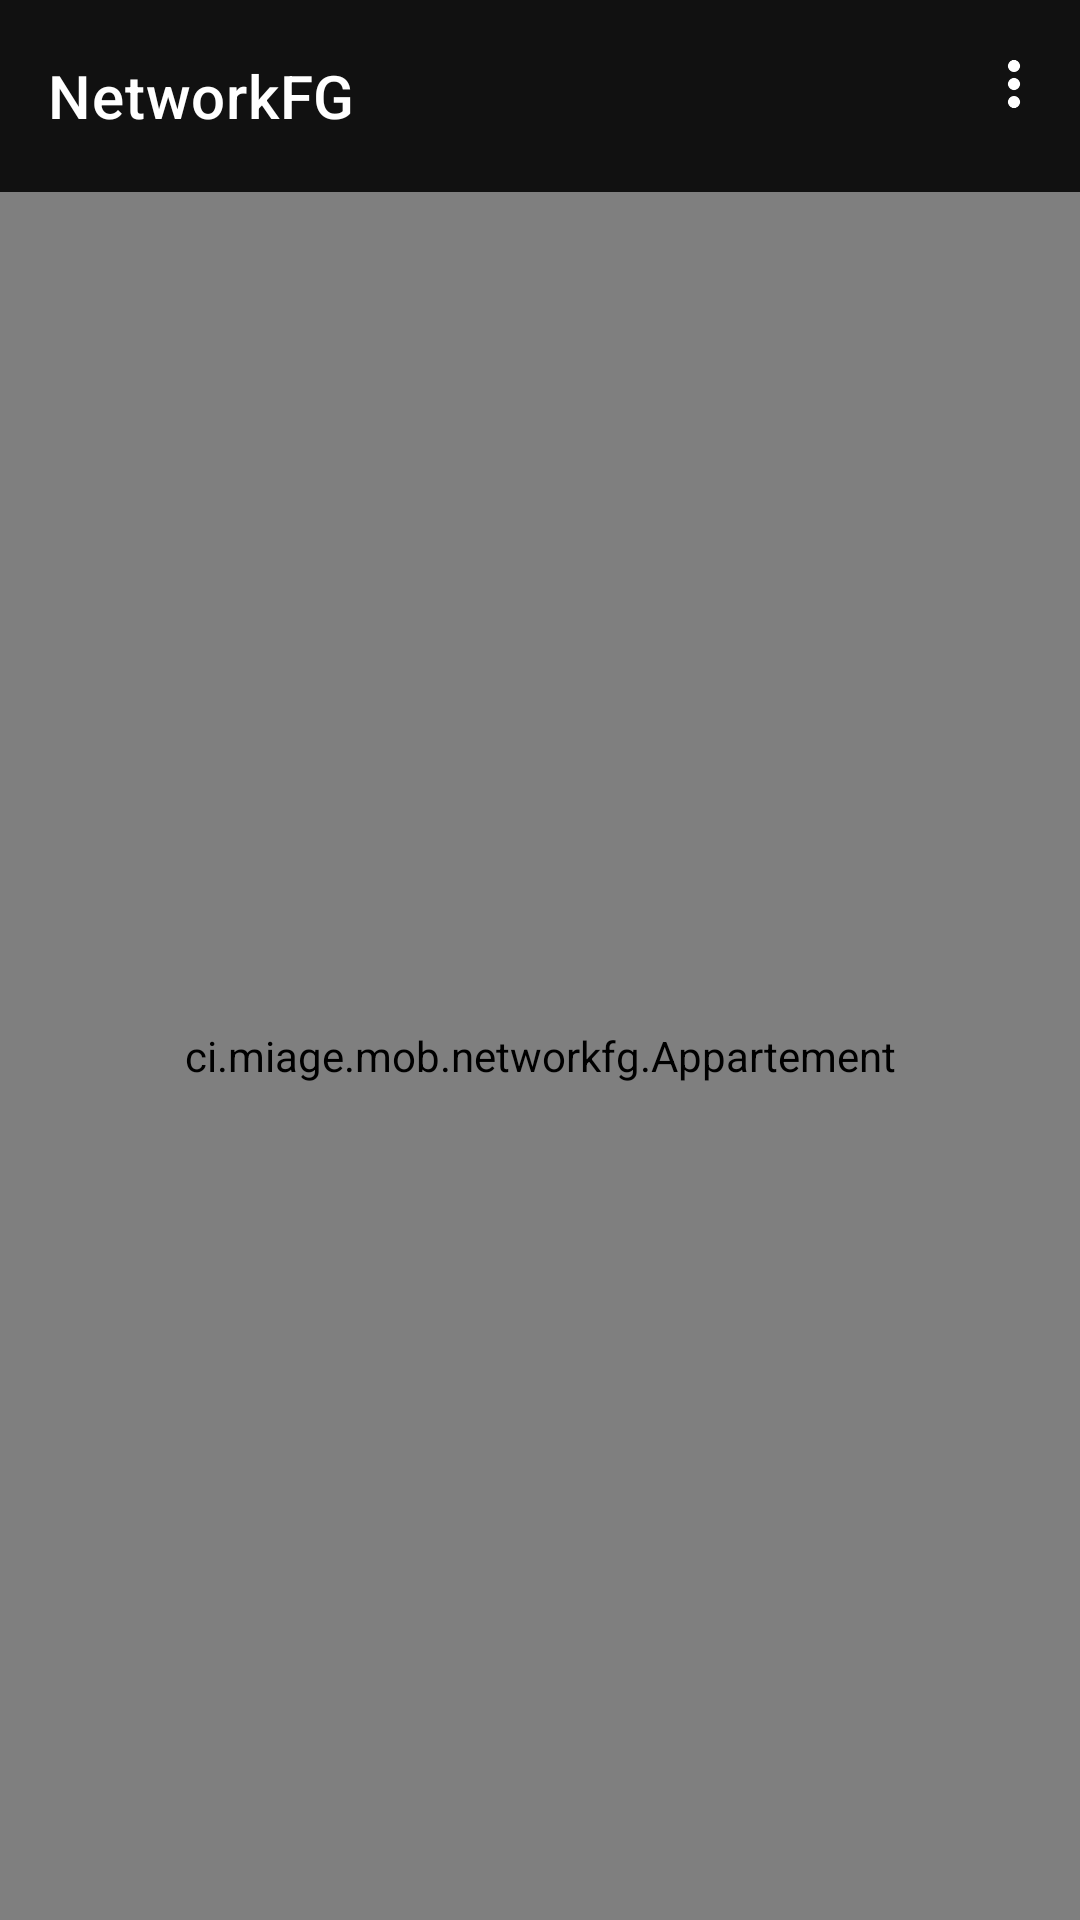

Produce the Android XML layout that renders to this screen, including the resource entries it uses.
<!-- AndroidManifest.xml: application theme Theme.NetworkFG -->
<!-- res/layout/activity_main.xml -->
<androidx.drawerlayout.widget.DrawerLayout xmlns:android="http://schemas.android.com/apk/res/android"
    xmlns:app="http://schemas.android.com/apk/res-auto"
    xmlns:tools="http://schemas.android.com/tools"
    android:id="@+id/drawerLayout"
    android:layout_width="match_parent"
    android:layout_height="match_parent"
    android:fitsSystemWindows="true"
    tools:context=".MainActivity">

    
    <RelativeLayout
        android:layout_width="match_parent"
        android:layout_height="match_parent">
        <ImageView
            android:id="@+id/background_image"
            android:layout_width="match_parent"
            android:layout_height="match_parent"
            android:scaleType="centerCrop"
            android:src="@drawable/img" />
        
        <com.google.android.material.appbar.AppBarLayout
            android:layout_width="match_parent"
            android:layout_height="wrap_content">

            
            <com.google.android.material.appbar.MaterialToolbar
                android:id="@+id/toolbar"
                style="@style/Widget.MaterialComponents.Toolbar.Primary"
                android:layout_width="match_parent"
                android:layout_height="?attr/actionBarSize"
                app:title="NetworkFG"
                app:menu="@menu/app_bar_menu" />

        </com.google.android.material.appbar.AppBarLayout>

    </RelativeLayout>

    
    <com.google.android.material.navigation.NavigationView
        android:id="@+id/navigationView"
        android:layout_width="wrap_content"
        android:layout_height="match_parent"
        android:layout_gravity="start"
        app:menu="@menu/navigation_menu" />

    
       <ci.miage.mob.networkfg.Appartement
        android:id="@+id/appartement"
        android:layout_width="match_parent"
        android:layout_height="match_parent"
        android:layout_marginTop="?attr/actionBarSize"/>

        



</androidx.drawerlayout.widget.DrawerLayout>
<!-- resources referenced by this layout -->
<resources>
  <!-- drawable img: png bitmap (drawable, 28503 bytes) -->
  <style name="Theme.NetworkFG" parent="Base.Theme.NetworkFG" />
  <style name="Base.Theme.NetworkFG" parent="Theme.Material3.DayNight.NoActionBar">
          
          
          <item name="colorPrimary">@color/almostBlack</item>
          <item name="color">@color/almostWhite</item>
      </style>
  <color name="almostBlack">#111111</color>
  <color name="almostWhite">#E4E6E5</color>
</resources>
